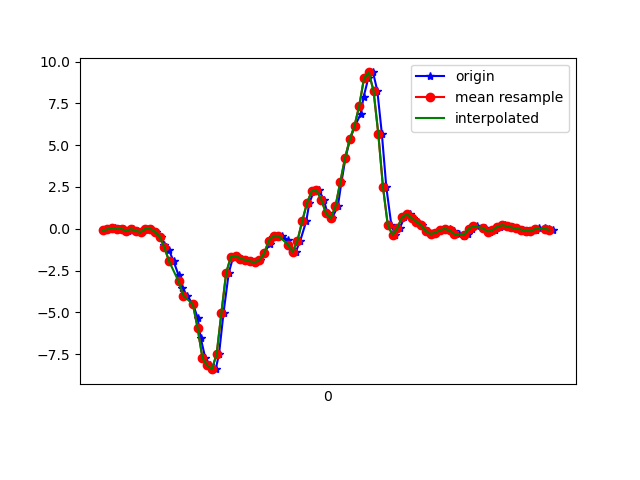

Values plotted in this chart, from the file beside it:
1617760709791, 456346491203245, -0.09582505, -0.18379258, 0.03919236
1617760709817, 456346510224349, -0.02863, 0.2035, -0.01579
1617760709831, 456346529245437, 0.0239, 0.0801, 0.04286
1617760709850, 456346548291341, -0.004195, -0.1435, 0.007427
1617760709869, 456346567312429, -0.006639, 0.1058, 0.03431
1617760709888, 456346586350605, -0.1288, -0.1728, 0.05141
1617760709907, 456346605398125, -0.01397, 0.07766, 0.04286
1617760709926, 456346624420845, -0.1239, -0.2437, 0.09661
1617760709945, 456346643468365, -0.1936, -0.2302, 0.03186
1617760709964, 456346662491117, -0.001752, 0.06178, 0.04774
1617760709983, 456346681513805, 0.01047, -0.4489, 0.09295
1617760710003, 456346700555757, -0.1752, 0.07033, 0.03308
1617760710027, 456346719578125, -0.4611, 0.1339, 0.132
1617760710040, 456346738600493, -0.9498, -0.2119, 0.1711
1617760710059, 456346757647629, -1.266, -0.08483, 0.2151
1617760710079, 456346776669965, -1.939, -0.3377, 0.3825
1617760710100, 456346795674989, -2.781, -0.5857, 0.4802
1617760710116, 456346814721261, -3.515, -0.4208, 0.5487
1617760710135, 456346833742701, -3.994, -0.7641, 0.6965
1617760710161, 456346852764173, -4.515, -1.172, 0.7832
1617760710180, 456346871810413, -5.322, -1.368, 0.8333
1617760710193, 456346890836045, -6.531, -1.612, 0.7686
1617760710212, 456346909857677, -7.704, -2.055, 0.6256
1617760710232, 456346928904141, -8.164, -2.406, 0.4521
1617760710256, 456346947925773, -8.39, -2.576, 0.1186
1617760710270, 456346966947405, -7.496, -2.501, -0.1978
1617760710289, 456346985975245, -5.023, -2.085, -0.4177
1617760710311, 456347004996173, -2.635, -1.811, -0.6438
1617760710330, 456347024041933, -1.66, -1.478, -0.8747
1617760710346, 456347043062861, -1.607, -0.9278, -0.9932
1617760710364, 456347062083789, -1.778, -0.3952, -1
1617760710385, 456347081129485, -1.858, 0.02512, -0.9968
1617760710405, 456347100154125, -1.938, 0.4588, -1.026
1617760710422, 456347119199949, -2.002, 0.917, -1.024
1617760710441, 456347138221069, -1.864, 1.413, -0.9675
1617760710460, 456347157266893, -1.457, 2.103, -0.8221
1617760710484, 456347176287949, -0.8912, 2.993, -0.5436
1617760710498, 456347195299597, -0.5075, 3.86, -0.3151
1617760710517, 456347214345165, -0.4123, 4.517, -0.2271
1617760710537, 456347233365965, -0.4257, 4.877, -0.1123
1617760710561, 456347252411533, -0.6896, 5.172, 0.04286
1617760710574, 456347271432269, -1.199, 5.61, 0.3043
1617760710593, 456347290467021, -1.37, 5.902, 0.5193
1617760710612, 456347309487565, -0.7042, 5.408, 0.5267
1617760710637, 456347328532877, 0.4625, 5, 0.4937
1617760710650, 456347347553293, 1.533, 4.701, 0.253
1617760710669, 456347366598605, 2.254, 4.095, 0.05874
1617760710690, 456347385619085, 2.309, 3.299, -0.1209
1617760710711, 456347404659597, 1.748, 2.393, -0.2528
1617760710726, 456347423680013, 0.9292, 1.37, -0.2345
1617760710745, 456347442700429, 0.6238, 0.355, -0.1294
1617760710770, 456347461745549, 1.349, -0.3964, -0.02312
1617760710785, 456347480765965, 2.784, -0.8447, 0.1247
1617760710802, 456347499804045, 4.227, -1.094, 0.3544
1617760710821, 456347518824205, 5.347, -1.234, 0.7038
1617760710842, 456347537869197, 6.156, -1.315, 1.144
1617760710866, 456347556889485, 6.857, -1.373, 1.497
1617760710878, 456347575934477, 7.87, -1.121, 1.8
1617760710898, 456347594947341, 8.998, -0.5161, 2.037
1617760710918, 456347613992205, 9.348, 0.2169, 2.155
1617760710936, 456347633012109, 8.253, 0.862, 2.21
... 39 more rows
